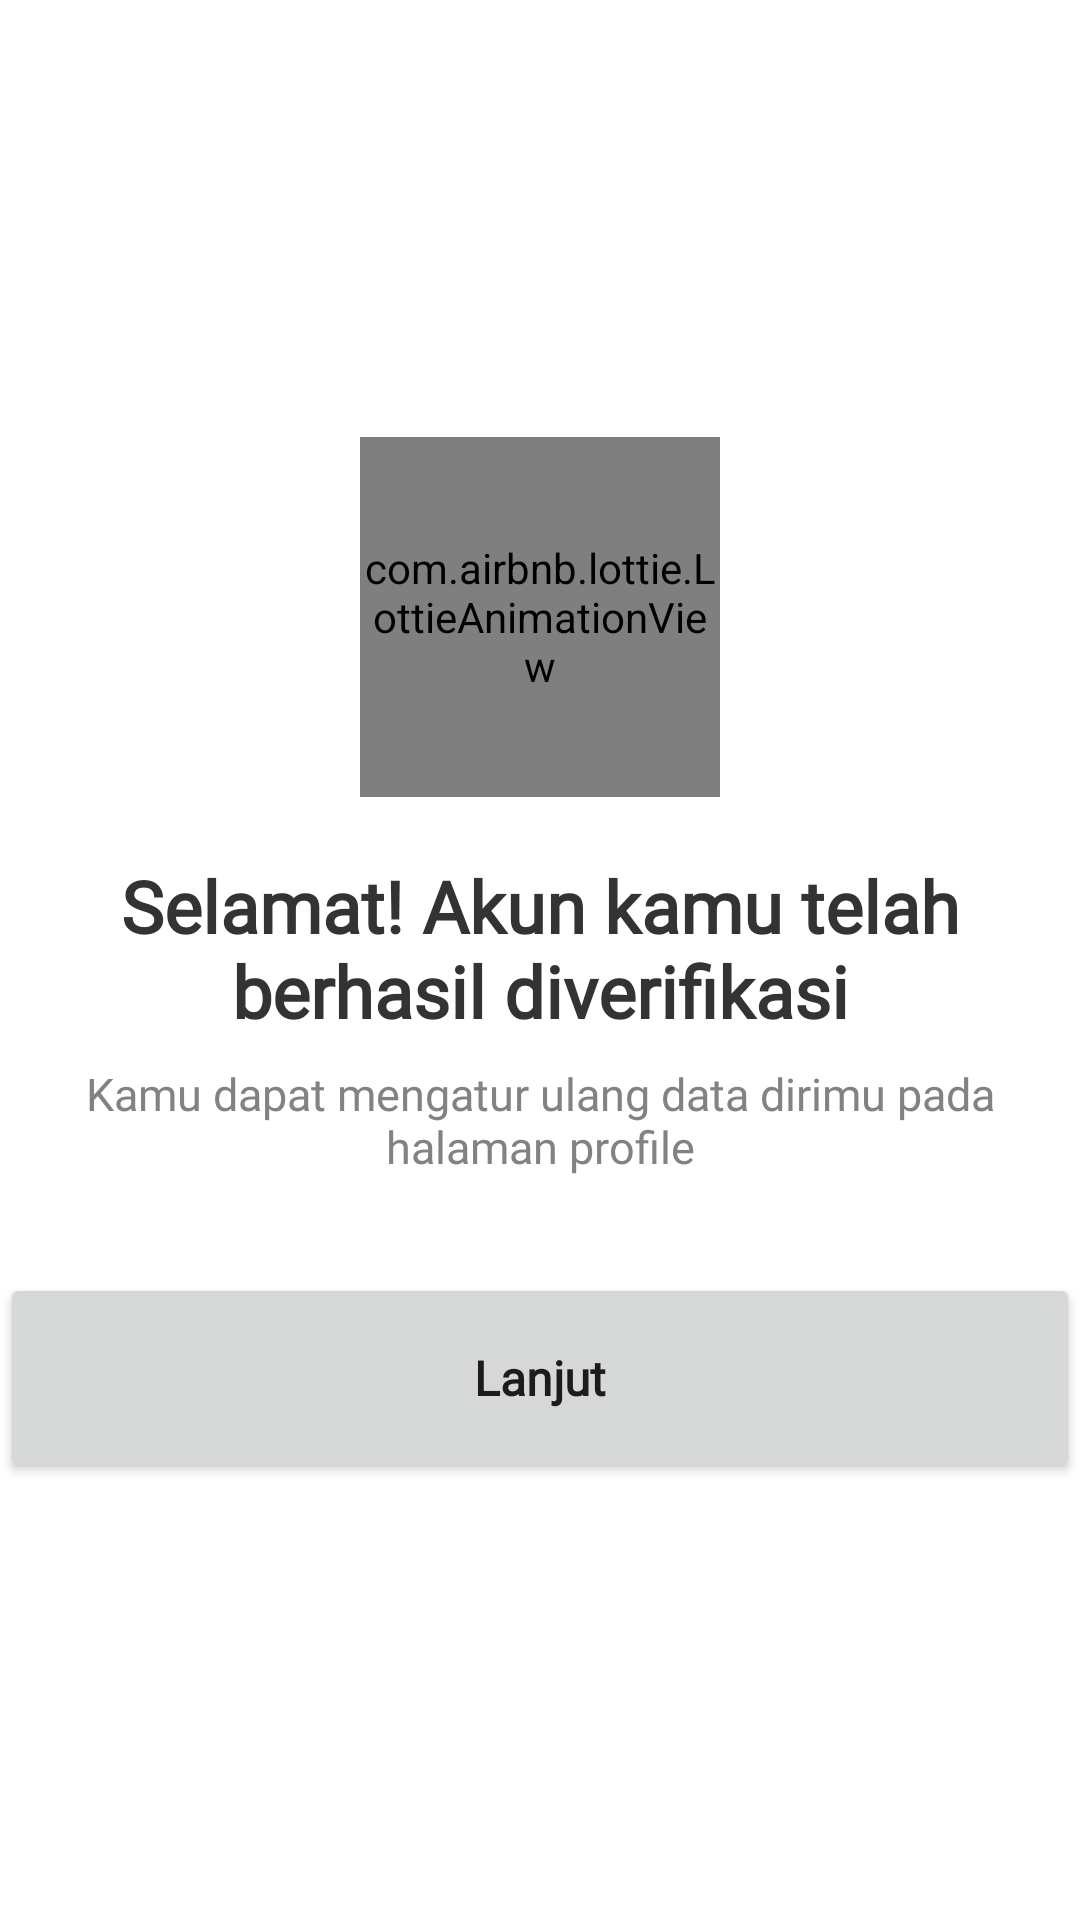

Android layout source for this screen:
<!-- AndroidManifest.xml: application theme Theme.TituLaundry -->
<!-- res/layout/activity_konfirmasi_sukses.xml -->
<?xml version="1.0" encoding="utf-8"?>
<LinearLayout xmlns:android="http://schemas.android.com/apk/res/android"
    xmlns:app="http://schemas.android.com/apk/res-auto"
    xmlns:tools="http://schemas.android.com/tools"
    android:layout_width="match_parent"
    android:layout_height="match_parent"
    android:gravity="center"
    android:layout_marginHorizontal="20dp"
    android:orientation="vertical"
    tools:context=".KonfirmasiSukses">

    <com.airbnb.lottie.LottieAnimationView
        android:id="@+id/image"
        android:layout_width="120dp"
        android:layout_height="120dp"
        app:lottie_autoPlay="true"
        app:lottie_loop="true"
        app:lottie_rawRes="@raw/email"
        app:layout_constraintStart_toStartOf="parent"
        app:layout_constraintTop_toTopOf="parent"
        app:layout_constraintEnd_toEndOf="parent"
        />

    <TextView
        android:id="@+id/selamat"
        android:layout_width="match_parent"
        android:layout_height="wrap_content"
        android:layout_marginTop="20dp"
        android:fontFamily="@font/inter_bold"
        android:text="Selamat! Akun kamu telah berhasil diverifikasi"
        android:textAlignment="center"
        android:textColor="#333333"
        android:textSize="24dp"
        android:textStyle="bold"
        app:layout_constraintTop_toTopOf="@id/image" />

    <TextView
        android:id="@+id/text1"
        android:layout_width="match_parent"
        android:layout_height="wrap_content"
        android:fontFamily="@font/inter_regular"
        android:textAlignment="center"
        android:text="Kamu dapat mengatur ulang data dirimu pada halaman profile"
        android:layout_marginTop="8dp"
        app:layout_constraintTop_toBottomOf="@+id/selamat"
        android:textSize="15dp"
        android:textColor="#828282"
        />

    <Button
        android:id="@+id/continueSelamat2"
        android:layout_width="match_parent"
        android:layout_height="70dp"
        android:fontFamily="@font/inter_bold"
        android:text="Lanjut"
        android:textSize="16dp"
        android:textStyle="bold"
        android:textAllCaps="false"
        android:layout_marginTop="32dp"
        />
</LinearLayout>
<!-- resources referenced by this layout -->
<resources>
  <style name="Theme.TituLaundry" parent="Theme.MaterialComponents.Light.NoActionBar">
          
          <item name="colorPrimary">@color/purple_500</item>
          <item name="colorPrimaryVariant">@color/purple_700</item>
          <item name="colorOnPrimary">@color/white</item>
          
          <item name="colorSecondary">@color/niceBlue</item>
          <item name="colorSecondaryVariant">@color/teal_700</item>
          <item name="colorOnSecondary">@color/black</item>
          
          <item name="android:statusBarColor" tools:targetApi="l">?attr/colorPrimaryVariant</item>
          
      </style>
  <color name="purple_500">#2f80ed</color>
  <color name="purple_700">#FF3700B3</color>
  <color name="white">#FFFFFFFF</color>
  <color name="niceBlue">#2f80ed</color>
  <color name="teal_700">#FF018786</color>
  <color name="black">#FF000000</color>
</resources>
